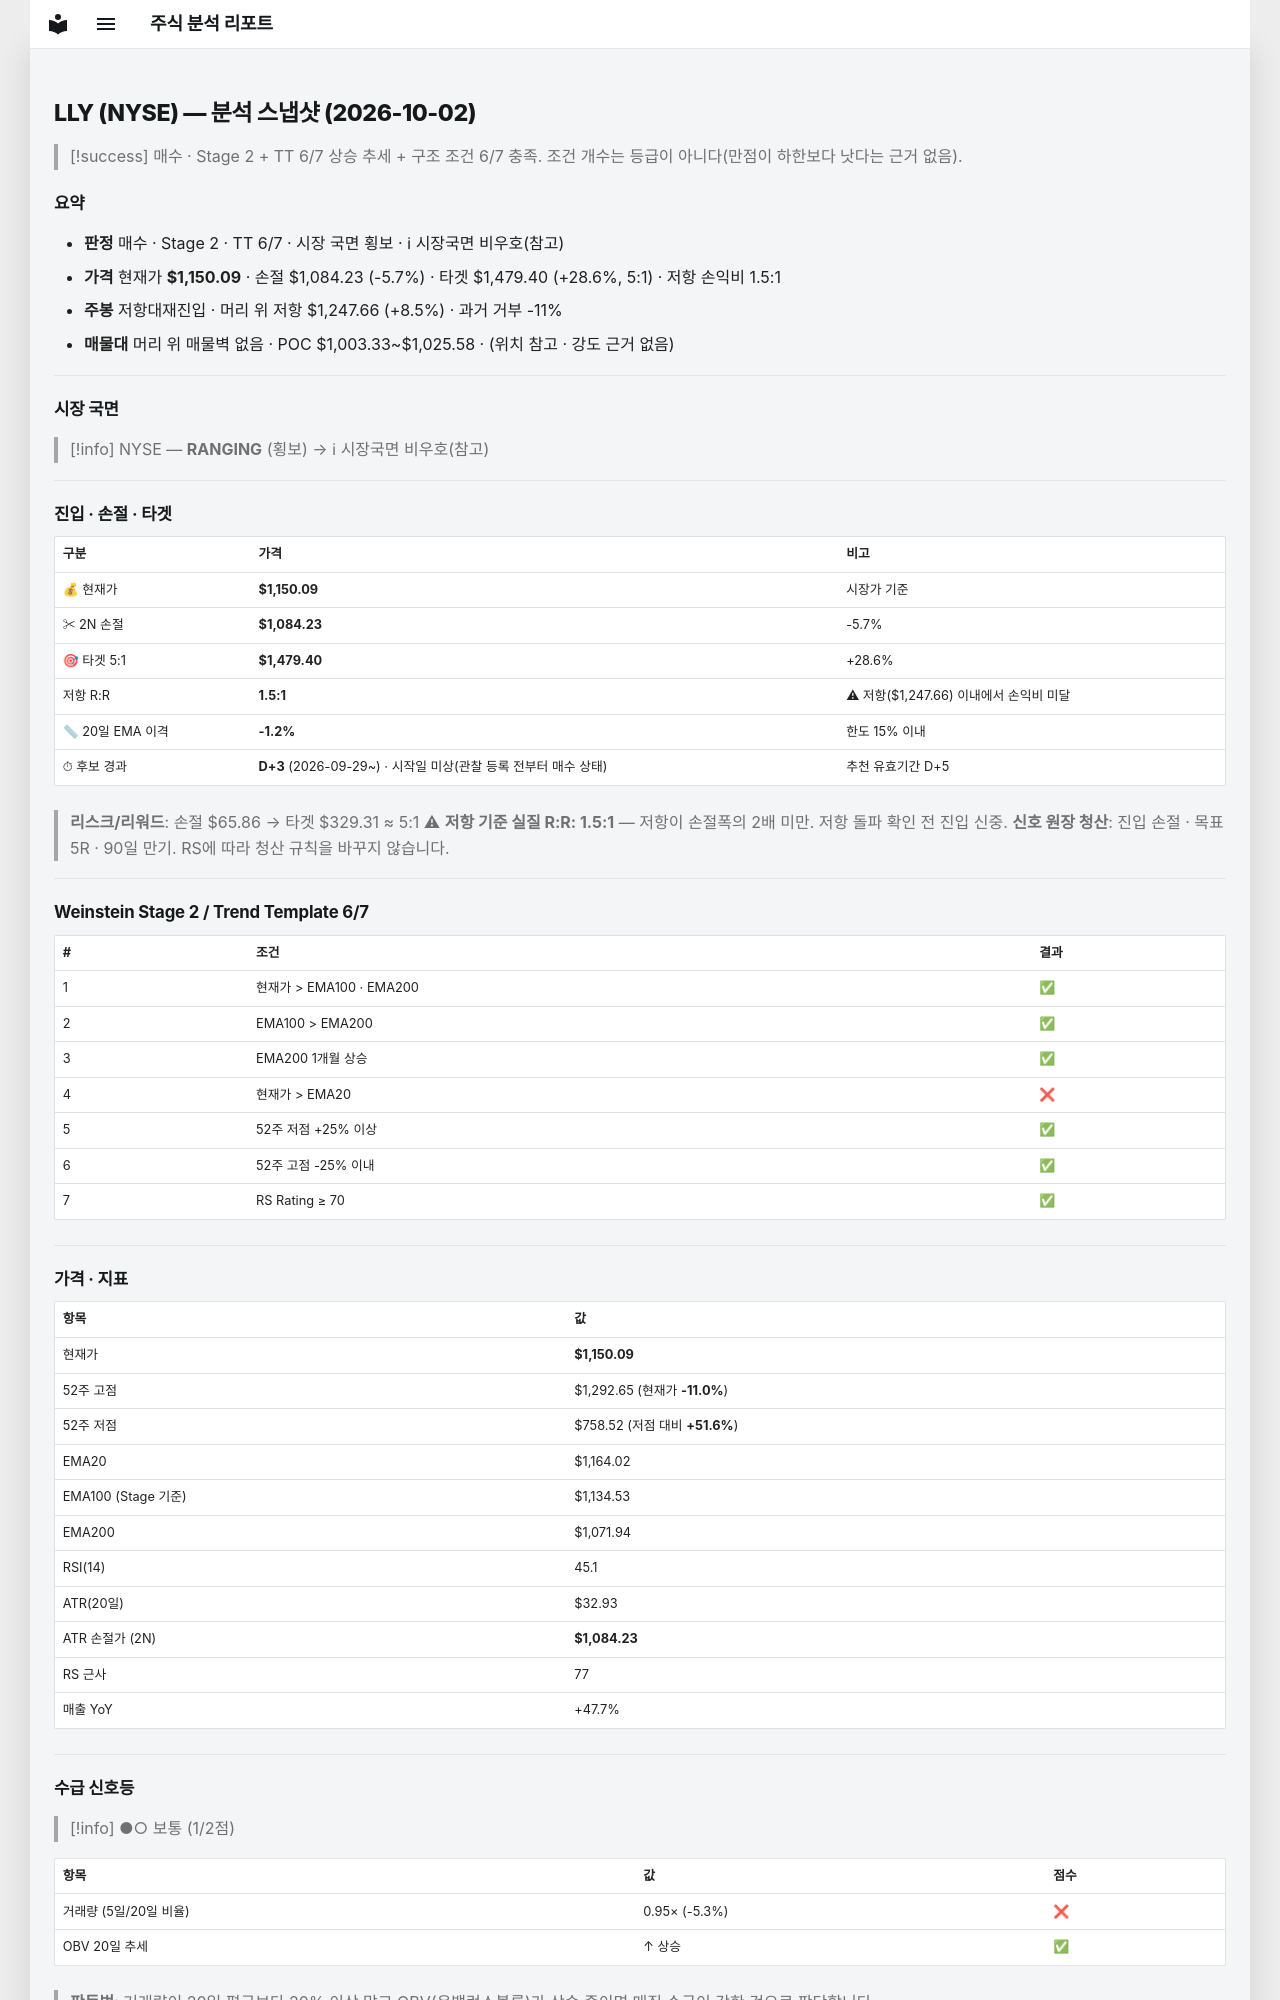

repository: soloandco/stock-reports · page: snapshots/LLY-2026-10-02/index.html · generator: mkdocs

---
type: analysis-snapshot
title: LLY 분석 스냅샷
ticker: LLY
market: NYSE
created: 2026-10-02
updated: 2026-10-02
bar-date: 2026-10-01
verdict: 매수관찰
real-rr: 1.48
sma50-gap-pct: -1.2
candidate-days: 3
candidate-since: 2026-09-29
candidate-start-unknown: true
weekly-position: 저항대재진입
weekly-overhead-price: 1247.66
weekly-overhead-pct: 8.5
stage: 2
trend-template-score: 6
tt-max: 7
ma-set: ema-20-100-200
price: 1150.0899658203125
stop-price: 1084.2279740967656
market-regime: RANGING
supply-demand-score: 1/2
supply-demand-label: 보통
status: tracking
tags:
  - stock-agent
  - watchlist
  - LLY
  - analysis
related:
  - "[[analysis-template]]"
---

# LLY (NYSE) — 분석 스냅샷 (2026-10-02)

> [!success] 매수 · Stage 2 + TT 6/7
> 상승 추세 + 구조 조건 6/7 충족. 조건 개수는 등급이 아니다(만점이 하한보다 낫다는 근거 없음).

## 요약

- **판정** 매수 · Stage 2 · TT 6/7 · 시장 국면 횡보 · ℹ 시장국면 비우호(참고)
- **가격** 현재가 **$1,150.09** · 손절 $1,084.23 (-5.7%) · 타겟 $1,479.40 (+28.6%, 5:1) · 저항 손익비 1.5:1
- **주봉** 저항대재진입 · 머리 위 저항 $1,247.66 (+8.5%) · 과거 거부 -11%
- **매물대** 머리 위 매물벽 없음 · POC $1,003.33~$1,025.58 · (위치 참고 · 강도 근거 없음)

---

## 시장 국면

> [!info] NYSE — **RANGING** (횡보) → ℹ 시장국면 비우호(참고)

---

## 진입 · 손절 · 타겟

| 구분 | 가격 | 비고 |
|------|------|------|
| 💰 현재가 | **$1,150.09** | 시장가 기준 |
| ✂ 2N 손절 | **$1,084.23** | -5.7% |
| 🎯 타겟 5:1 | **$1,479.40** | +28.6% |
| 저항 R:R | **1.5:1** | ⚠ 저항($1,247.66) 이내에서 손익비 미달 |
| 📏 20일 EMA 이격 | **-1.2%** | 한도 15% 이내 |
| ⏱ 후보 경과 | **D+3** (2026-09-29~) · 시작일 미상(관찰 등록 전부터 매수 상태) | 추천 유효기간 D+5 |

> **리스크/리워드**: 손절 $65.86 → 타겟 $329.31 ≈ 5:1
> ⚠ **저항 기준 실질 R:R: 1.5:1** — 저항이 손절폭의 2배 미만. 저항 돌파 확인 전 진입 신중.
> **신호 원장 청산**: 진입 손절 · 목표 5R · 90일 만기. RS에 따라 청산 규칙을 바꾸지 않습니다.

---

## Weinstein Stage 2 / Trend Template 6/7

| # | 조건 | 결과 |
|---|------|------|
| 1 | 현재가 > EMA100 · EMA200 | ✅ |
| 2 | EMA100 > EMA200 | ✅ |
| 3 | EMA200 1개월 상승 | ✅ |
| 4 | 현재가 > EMA20 | ❌ |
| 5 | 52주 저점 +25% 이상 | ✅ |
| 6 | 52주 고점 -25% 이내 | ✅ |
| 7 | RS Rating ≥ 70 | ✅ |

---

## 가격 · 지표

| 항목 | 값 |
|------|---|
| 현재가 | **$1,150.09** |
| 52주 고점 | $1,292.65 (현재가 **-11.0%**) |
| 52주 저점 | $758.52 (저점 대비 **+51.6%**) |
| EMA20 | $1,164.02 |
| EMA100 (Stage 기준) | $1,134.53 |
| EMA200 | $1,071.94 |
| RSI(14) | 45.1 |
| ATR(20일) | $32.93 |
| ATR 손절가 (2N) | **$1,084.23** |
| RS 근사 | 77 |
| 매출 YoY | +47.7% |

---
## 수급 신호등

> [!info] ●○ 보통 (1/2점)

| 항목 | 값 | 점수 |
|------|------|------|
| 거래량 (5일/20일 비율) | 0.95× (-5.3%) | ❌ |
| OBV 20일 추세 | ↑ 상승 | ✅ |

> **판독법**: 거래량이 20일 평균보다 20% 이상 많고 OBV(온밸런스볼륨)가 상승 중이면 매집 수급이 강한 것으로 판단합니다.

---
